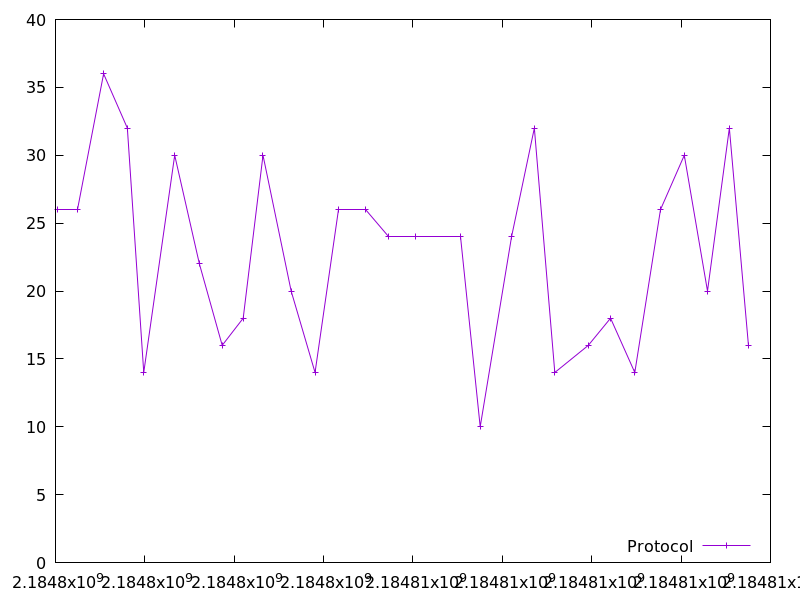

The file beside this chart, header and first rows:
2184798044.142665, 26.0
2184798499, 26.0
2184799076, 36.0
2184799608, 32.0
2184799975, 14.0
2184800668, 30.0
2184801220, 22.0
2184801731, 16.0
2184802201, 18.0
2184802644, 30.0
2184803274, 20.0
2184803808, 14.0
2184804343, 26.0
2184804928, 26.0
2184805456, 24.0
2184806058, 24.0
2184807056, 24.0
2184807504, 10.0
2184808206, 24.0
2184808716, 32.0
2184809174, 14.0
2184809924, 16.0
2184810422, 18.0
2184810964, 14.0
2184811539, 26.0
2184812072, 30.0
2184812591, 20.0
2184813081, 32.0
2184813508, 16.0
